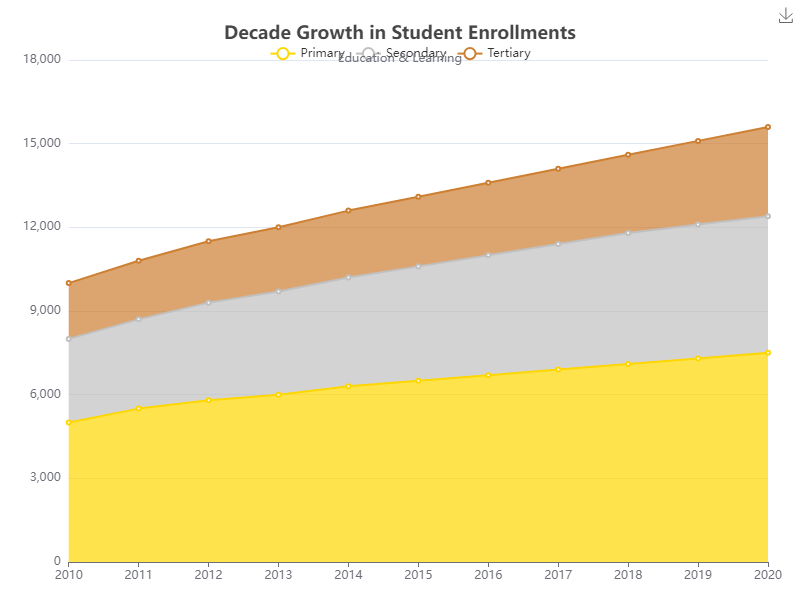

Source data for this figure (header and first rows):
Year, Primary, Secondary, Tertiary
2010, 5000, 3000, 2000
2011, 5500, 3200, 2100
2012, 5800, 3500, 2200
2013, 6000, 3700, 2300
2014, 6300, 3900, 2400
2015, 6500, 4100, 2500
2016, 6700, 4300, 2600
2017, 6900, 4500, 2700
2018, 7100, 4700, 2800
2019, 7300, 4800, 3000
2020, 7500, 4900, 3200
